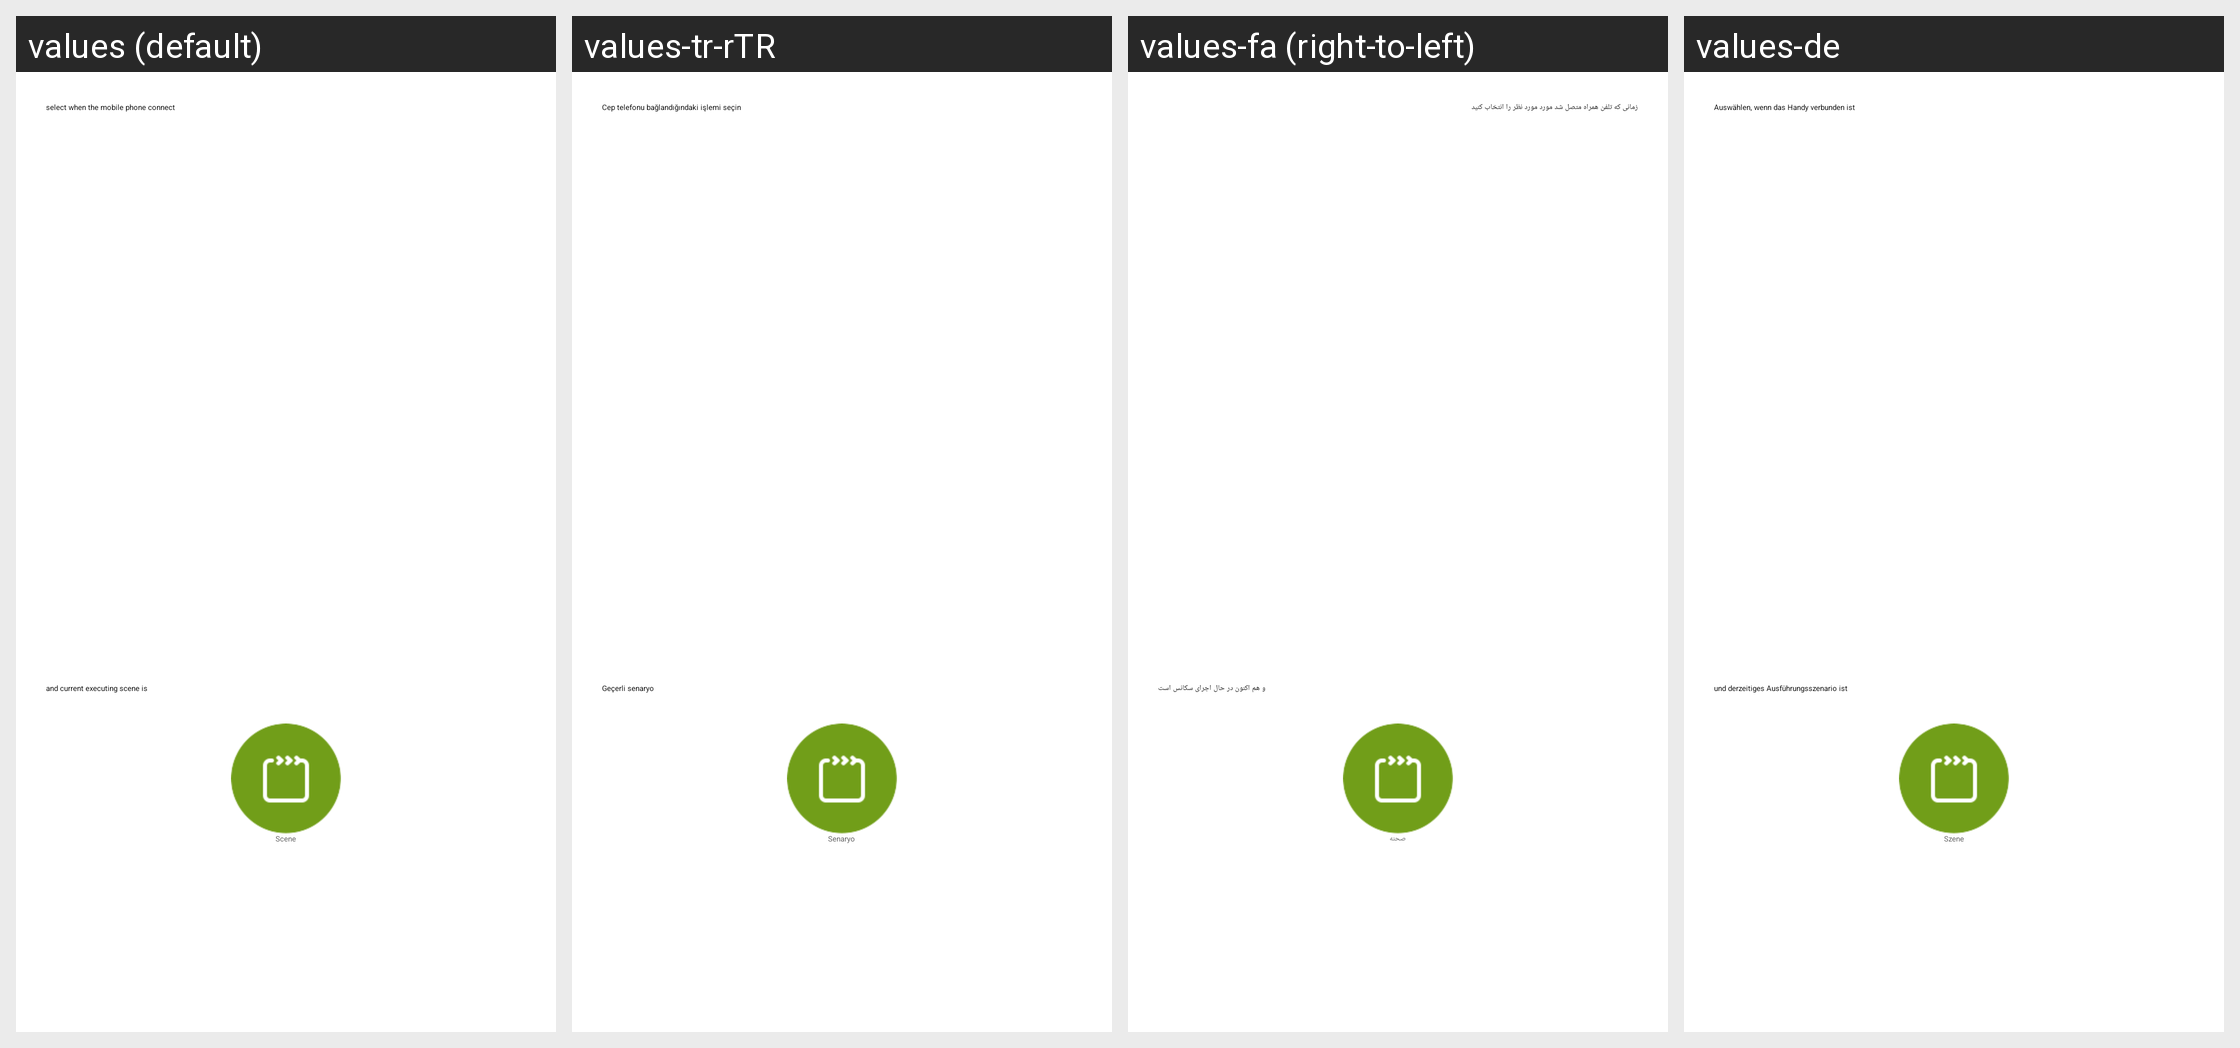

For this localized Android screen grid, give each drawn string resource with its value in every locale shown.
Android screen res/layout/more_wifi_condition_select.xml rendered under 4 locales, left to right: values (default), values-tr-rTR, values-fa (right-to-left), values-de. Device: Nexus 5 (rendered at 1080×1920; each locale shown at half size, 540×960, under a caption strip naming it); theme WLTheme.
Other locales in the repository, not shown: values-cs, values-es, values-hu, values-iw-rIL, values-ko, values-pl, values-pt, values-ro, values-ru, values-vi, values-zh-rCN, values-zh-rTW.
Strings drawn on this screen, with the default value and each locale's value (text and hints the layout hard-codes, and strings that could not be matched under every locale, appear in the picture but are not listed):

more_wifi_choose_wifi
  values: select when the mobile phone connect
  values-tr-rTR: Cep telefonu bağlandığındaki işlemi seçin
  values-fa: زمانی که تلفن همراه متصل شد مورد مورد نظر را انتخاب کنید
  values-de: Auswählen, wenn das Handy verbunden ist

more_wifi_choose_conditions
  values: and current executing scene is
  values-tr-rTR: Geçerli senaryo
  values-fa: و هم اکنون در حال اجرای سکانس است
  values-de: und derzeitiges Ausführungsszenario ist

nav_scene_title
  values: Scene
  values-tr-rTR: Senaryo
  values-fa: صحنه
  values-de: Szene
